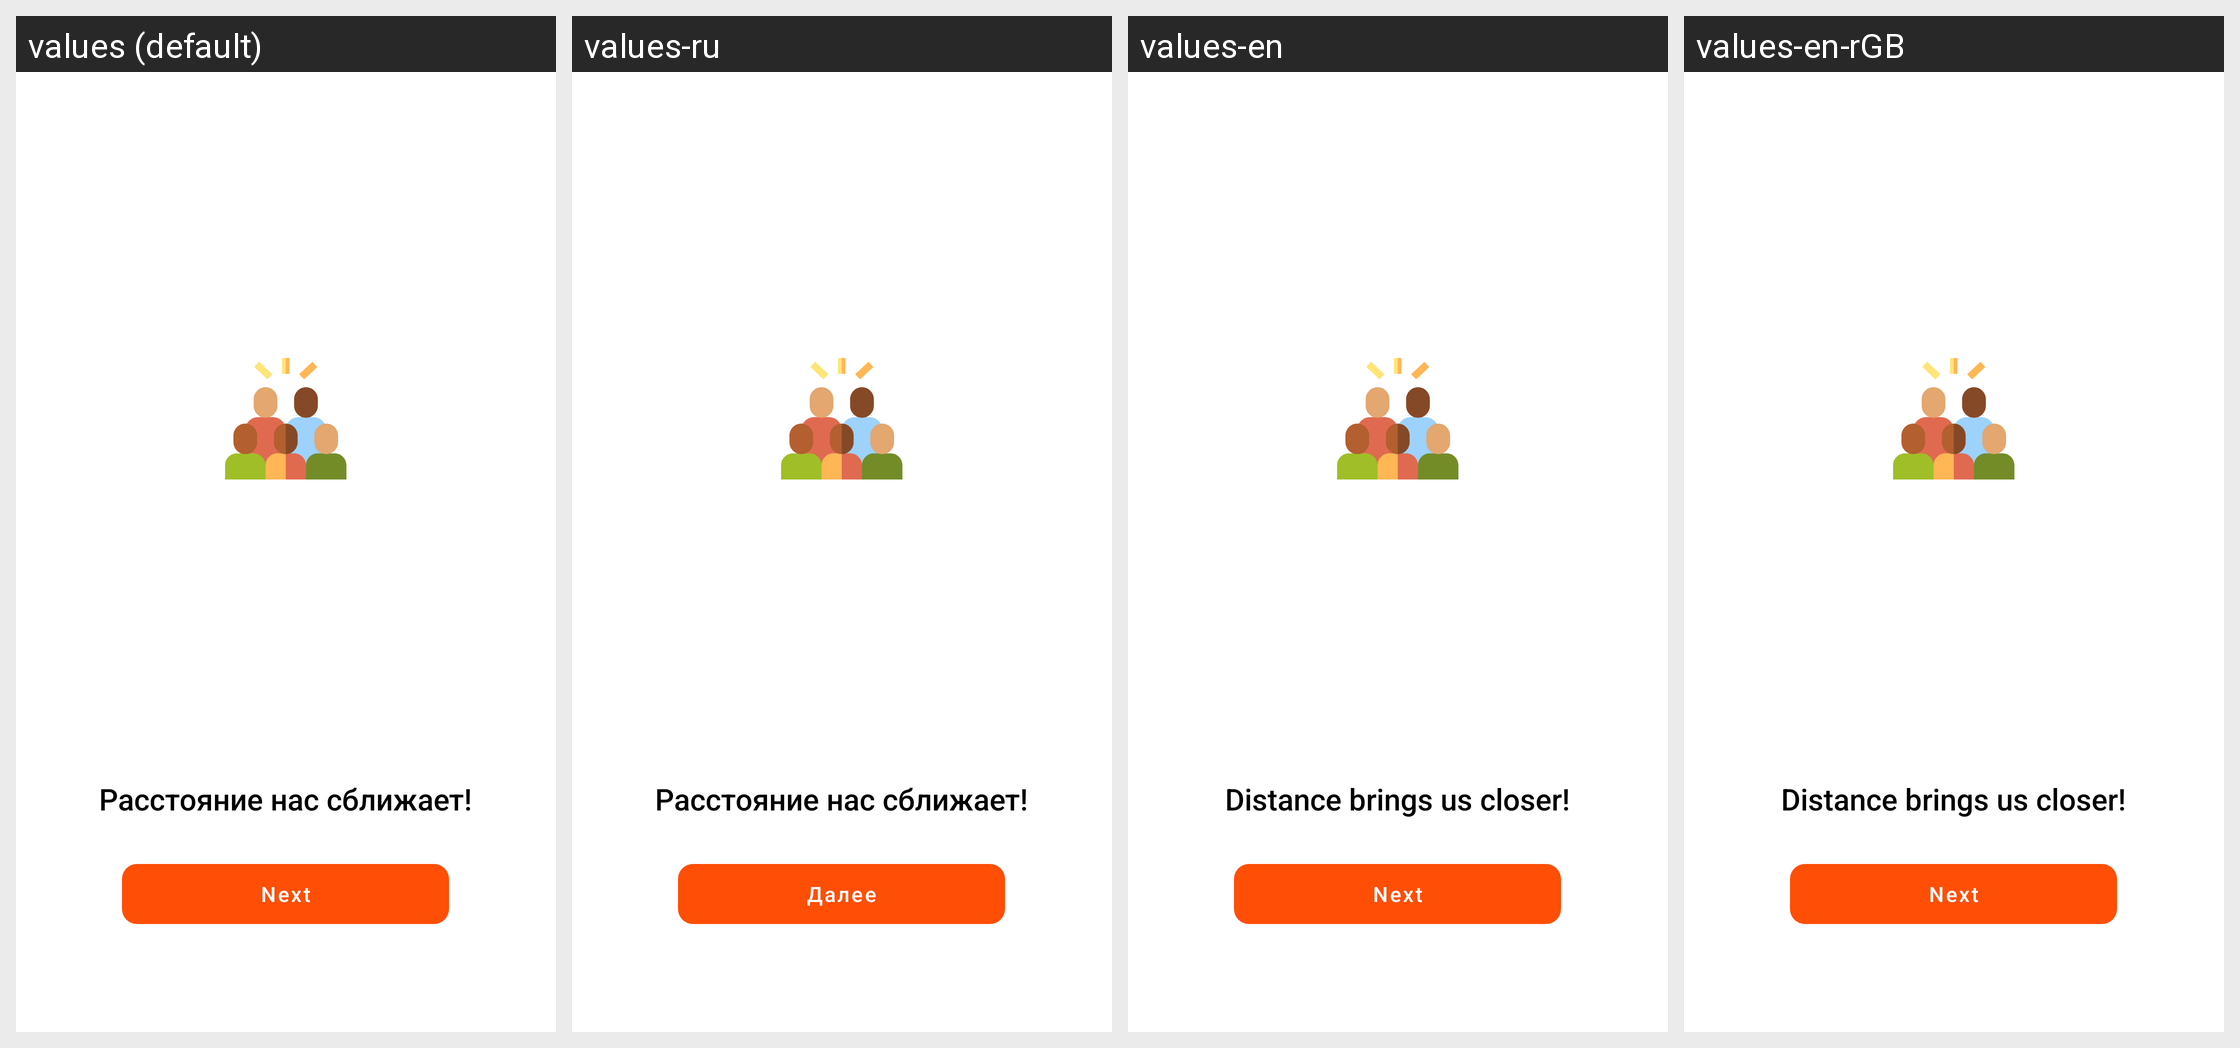

Locale-by-locale string values for the Android screen shown in this grid:
Android screen res/layout/fragment_splash4.xml rendered under 4 locales, left to right: values (default), values-ru, values-en, values-en-rGB. Device: Nexus 5 (rendered at 1080×1920; each locale shown at half size, 540×960, under a caption strip naming it); theme AppTheme.
Strings drawn on this screen, with the default value and each locale's value (text and hints the layout hard-codes, and strings that could not be matched under every locale, appear in the picture but are not listed):

Next
  values: Next
  values-ru: Далее
  values-en: Next
  values-en-rGB: Next  [from values-en]

splash_text_4
  values: Расстояние нас сближает!
  values-ru: Расстояние нас сближает!
  values-en: Distance brings us closer!
  values-en-rGB: Distance brings us closer!  [from values-en]
